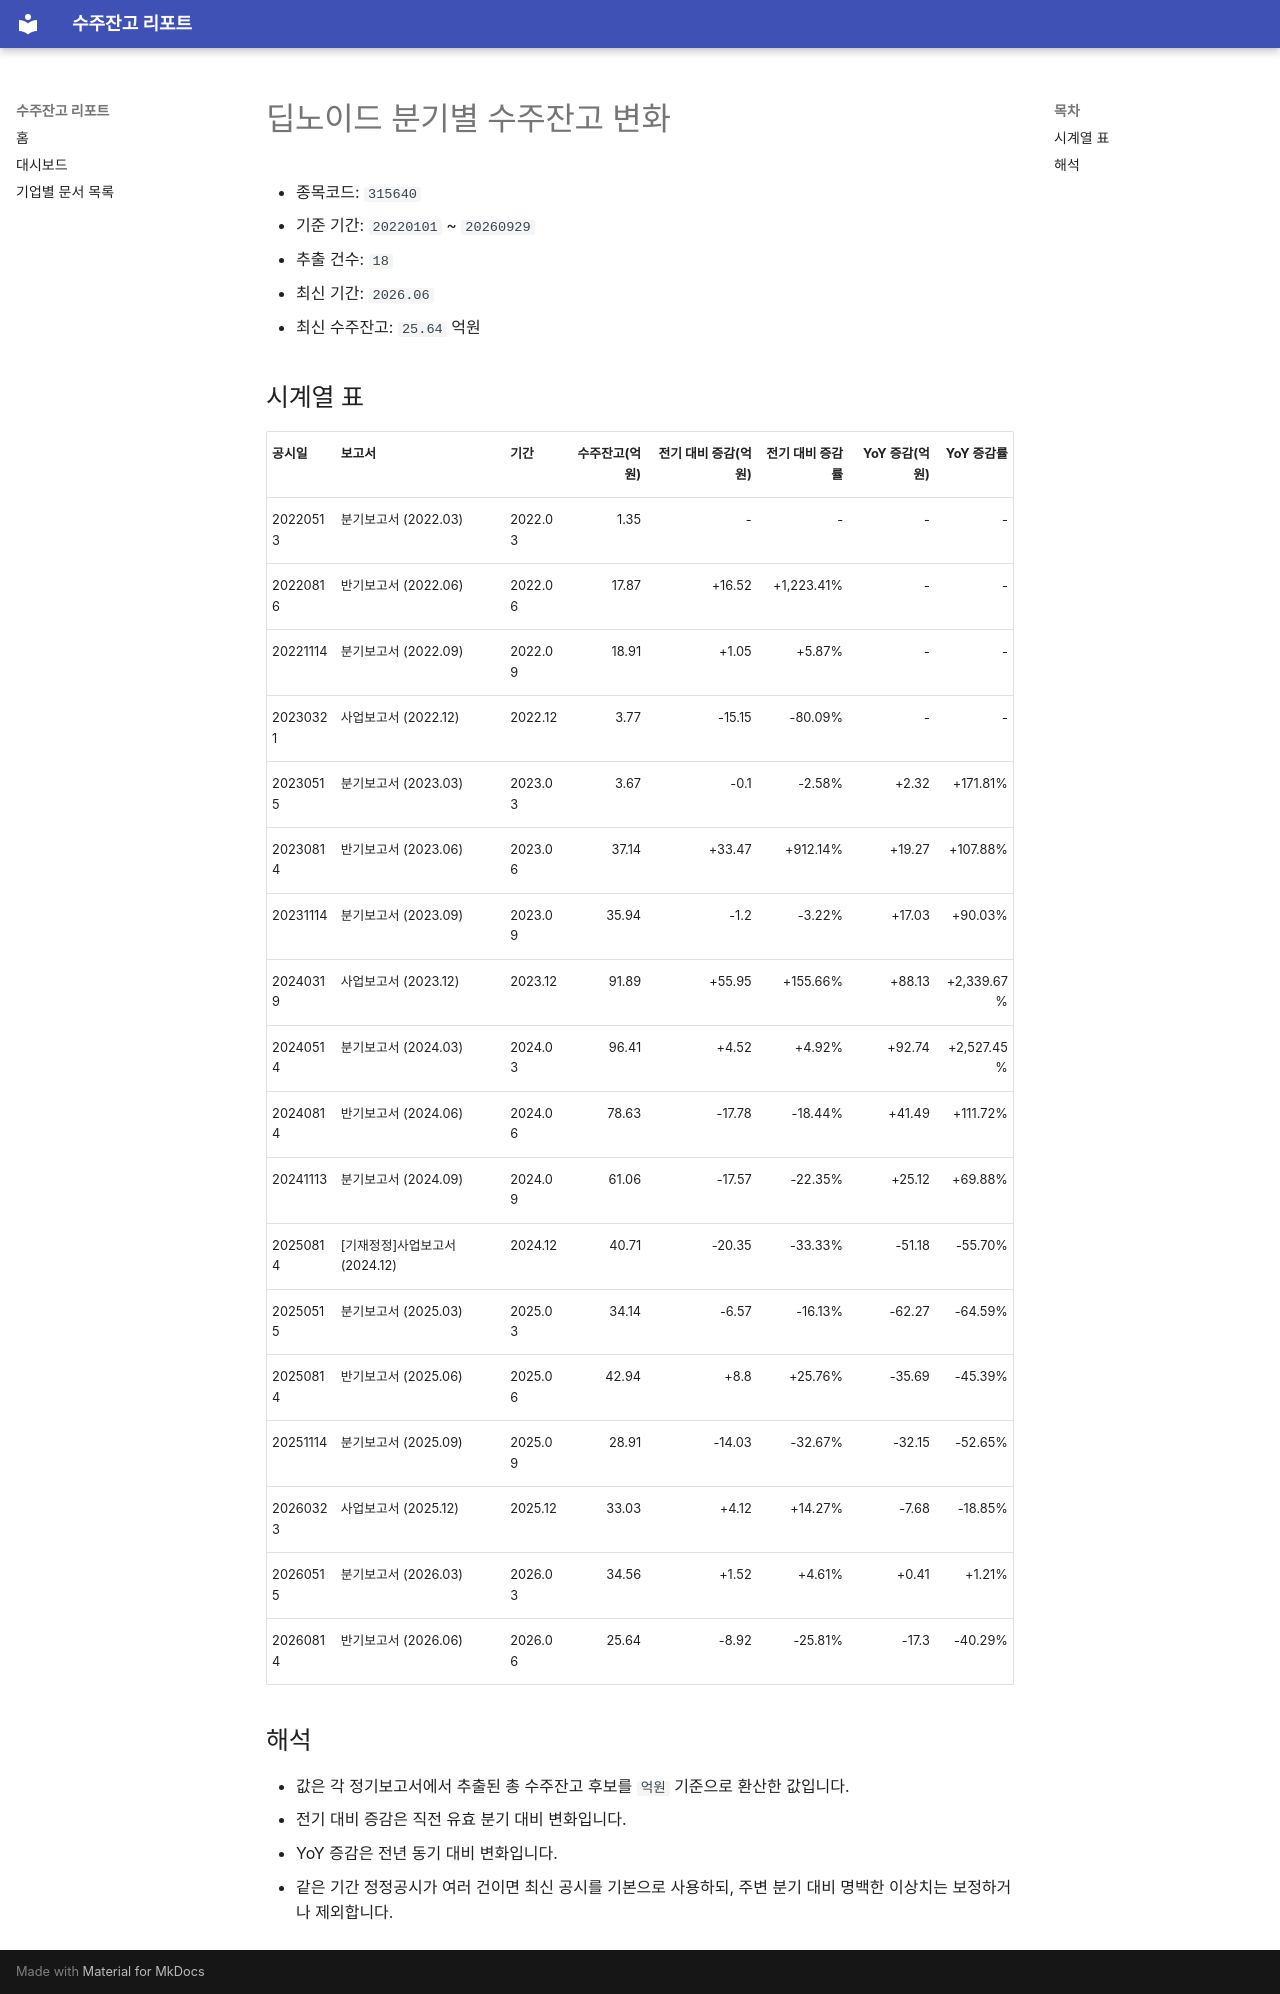

repository: agent-jaden/order-backlog-dashboard · page: companies/딥노이드_수주잔고(315640)/index.html · generator: mkdocs

# 딥노이드 분기별 수주잔고 변화

- 종목코드: `315640`
- 기준 기간: `20220101` ~ `20260929`
- 추출 건수: `18`
- 최신 기간: `2026.06`
- 최신 수주잔고: `25.64` 억원

## 시계열 표

| 공시일 | 보고서 | 기간 | 수주잔고(억원) | 전기 대비 증감(억원) | 전기 대비 증감률 | YoY 증감(억원) | YoY 증감률 |
| --- | --- | --- | ---: | ---: | ---: | ---: | ---: |
| 20220513 | 분기보고서 (2022.03) | 2022.03 | 1.35 | - | - | - | - |
| 20220816 | 반기보고서 (2022.06) | 2022.06 | 17.87 | +16.52 | +1,223.41% | - | - |
| 20221114 | 분기보고서 (2022.09) | 2022.09 | 18.91 | +1.05 | +5.87% | - | - |
| 20230321 | 사업보고서 (2022.12) | 2022.12 | 3.77 | -15.15 | -80.09% | - | - |
| 20230515 | 분기보고서 (2023.03) | 2023.03 | 3.67 | -0.1 | -2.58% | +2.32 | +171.81% |
| 20230814 | 반기보고서 (2023.06) | 2023.06 | 37.14 | +33.47 | +912.14% | +19.27 | +107.88% |
| 20231114 | 분기보고서 (2023.09) | 2023.09 | 35.94 | -1.2 | -3.22% | +17.03 | +90.03% |
| 20240319 | 사업보고서 (2023.12) | 2023.12 | 91.89 | +55.95 | +155.66% | +88.13 | +2,339.67% |
| 20240514 | 분기보고서 (2024.03) | 2024.03 | 96.41 | +4.52 | +4.92% | +92.74 | +2,527.45% |
| 20240814 | 반기보고서 (2024.06) | 2024.06 | 78.63 | -17.78 | -18.44% | +41.49 | +111.72% |
| 20241113 | 분기보고서 (2024.09) | 2024.09 | 61.06 | -17.57 | -22.35% | +25.12 | +69.88% |
| 20250814 | [기재정정]사업보고서 (2024.12) | 2024.12 | 40.71 | -20.35 | -33.33% | -51.18 | -55.70% |
| 20250515 | 분기보고서 (2025.03) | 2025.03 | 34.14 | -6.57 | -16.13% | -62.27 | -64.59% |
| 20250814 | 반기보고서 (2025.06) | 2025.06 | 42.94 | +8.8 | +25.76% | -35.69 | -45.39% |
| 20251114 | 분기보고서 (2025.09) | 2025.09 | 28.91 | -14.03 | -32.67% | -32.15 | -52.65% |
| 20260323 | 사업보고서 (2025.12) | 2025.12 | 33.03 | +4.12 | +14.27% | -7.68 | -18.85% |
| 20260515 | 분기보고서 (2026.03) | 2026.03 | 34.56 | +1.52 | +4.61% | +0.41 | +1.21% |
| 20260814 | 반기보고서 (2026.06) | 2026.06 | 25.64 | -8.92 | -25.81% | -17.3 | -40.29% |

## 해석

- 값은 각 정기보고서에서 추출된 총 수주잔고 후보를 `억원` 기준으로 환산한 값입니다.
- 전기 대비 증감은 직전 유효 분기 대비 변화입니다.
- YoY 증감은 전년 동기 대비 변화입니다.
- 같은 기간 정정공시가 여러 건이면 최신 공시를 기본으로 사용하되, 주변 분기 대비 명백한 이상치는 보정하거나 제외합니다.
